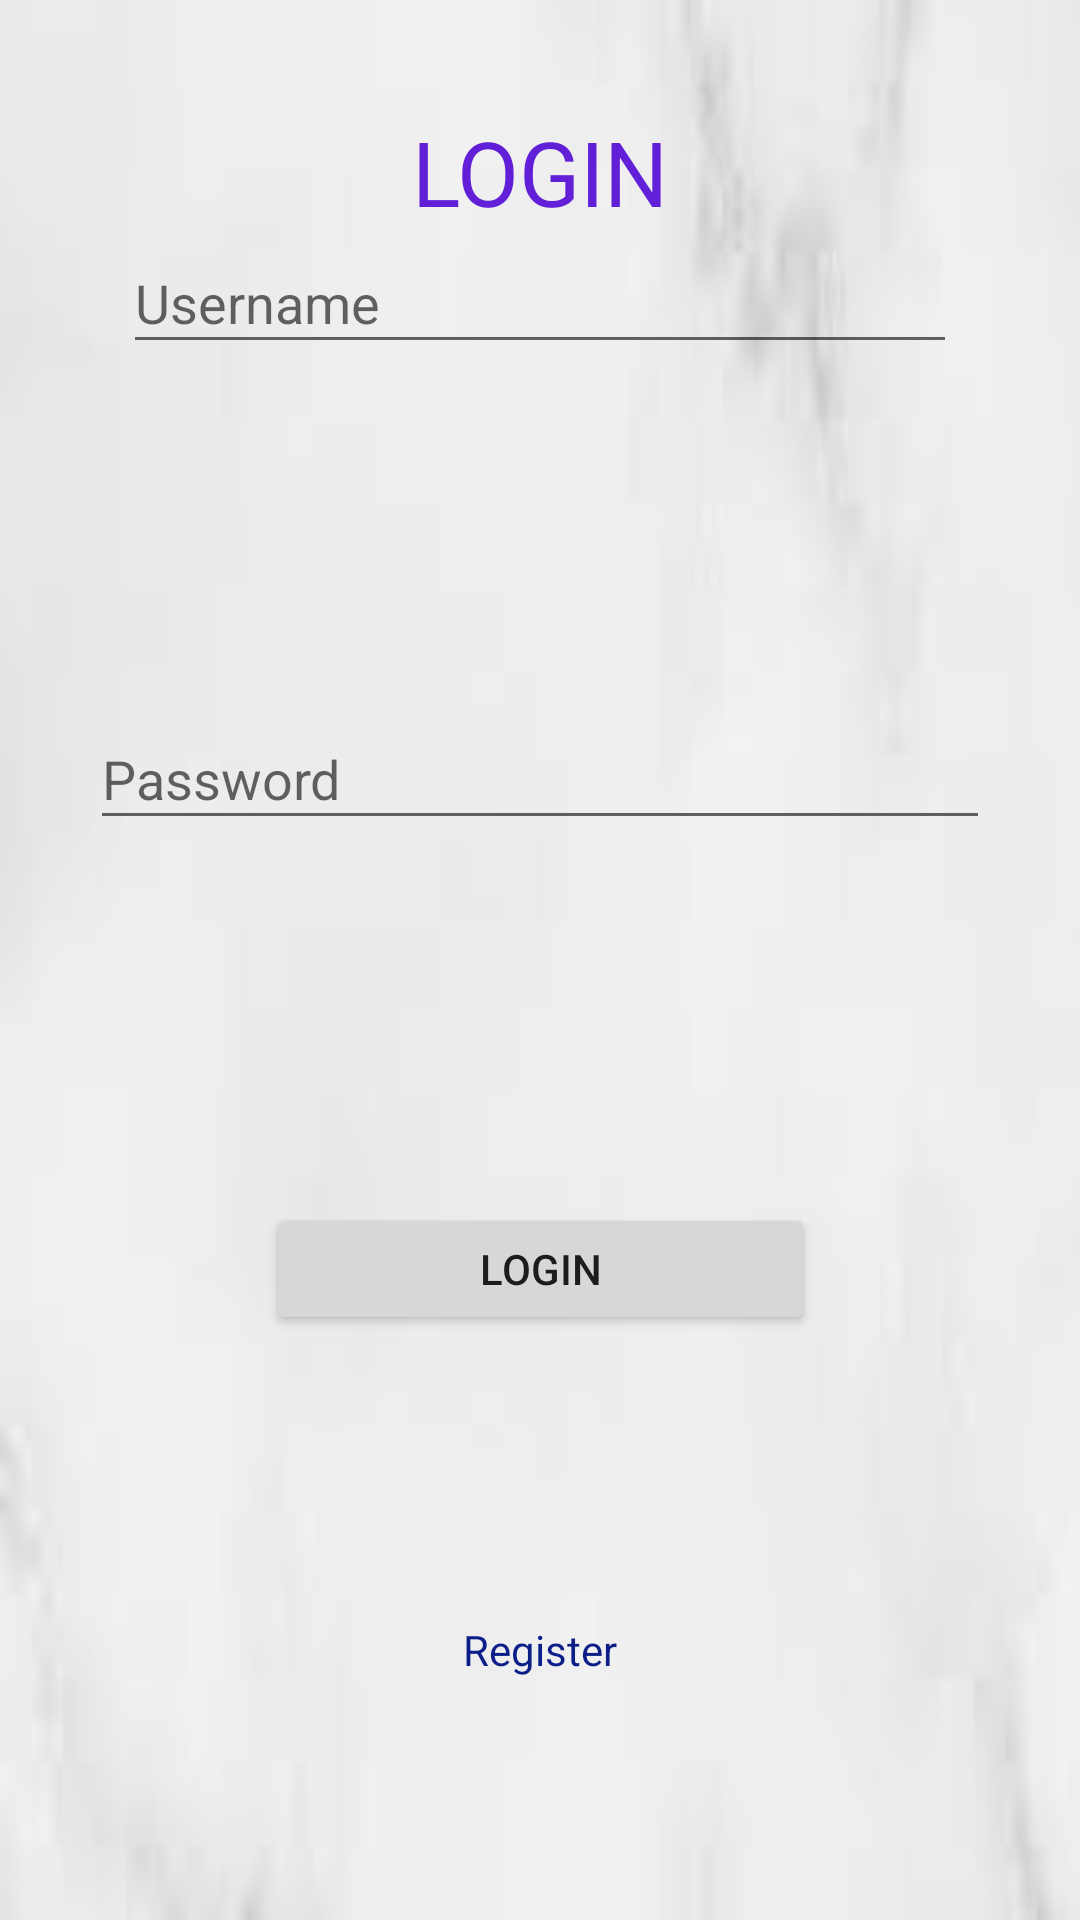

Here is an Android app screen rendered from its layout file. Give the layout XML and the strings, colors and styles it references.
<!-- AndroidManifest.xml: application theme Theme.Proj1 -->
<!-- res/layout/activity_main.xml -->
<?xml version="1.0" encoding="utf-8"?>
<androidx.constraintlayout.widget.ConstraintLayout xmlns:android="http://schemas.android.com/apk/res/android"
    xmlns:app="http://schemas.android.com/apk/res-auto"
    xmlns:tools="http://schemas.android.com/tools"
    android:layout_width="match_parent"
    android:layout_height="match_parent"
    android:background="@drawable/bg"
    tools:context=".MainActivity">

    <TextView
        android:id="@+id/textViewresult"
        android:layout_width="0dp"
        android:layout_height="wrap_content"
        android:layout_marginTop="37dp"
        android:gravity="center"
        android:text="LOGIN"
        android:textColor="#621FD8"
        android:textSize="30sp"
        app:layout_constraintBottom_toTopOf="@+id/username"
        app:layout_constraintEnd_toEndOf="parent"
        app:layout_constraintStart_toStartOf="parent"
        app:layout_constraintTop_toTopOf="parent" />

    <EditText
        android:id="@+id/username"
        android:layout_width="0dp"
        android:layout_height="0dp"
        android:layout_marginStart="41dp"
        android:layout_marginEnd="41dp"
        android:layout_marginBottom="115dp"
        android:ems="10"
        android:hint="Username"
        android:inputType="textPersonName"
        app:layout_constraintBottom_toTopOf="@+id/password"
        app:layout_constraintEnd_toEndOf="parent"
        app:layout_constraintStart_toStartOf="parent"
        app:layout_constraintTop_toBottomOf="@+id/textViewresult"
        tools:ignore="SpeakableTextPresentCheck" />

    <Button
        android:id="@+id/submit"
        android:layout_width="183dp"
        android:layout_height="0dp"
        android:layout_marginBottom="68dp"
        android:text="LOGIN"
        app:layout_constraintBottom_toTopOf="@+id/register1"
        app:layout_constraintEnd_toEndOf="parent"
        app:layout_constraintStart_toStartOf="parent"
        app:layout_constraintTop_toBottomOf="@+id/password" />

    <EditText
        android:id="@+id/password"
        android:layout_width="0dp"
        android:layout_height="0dp"
        android:layout_marginStart="30dp"
        android:layout_marginEnd="30dp"
        android:layout_marginBottom="121dp"
        android:ems="10"
        android:hint="Password"
        android:inputType="textPassword"
        app:layout_constraintBottom_toTopOf="@+id/submit"
        app:layout_constraintEnd_toEndOf="parent"
        app:layout_constraintStart_toStartOf="parent"
        app:layout_constraintTop_toBottomOf="@+id/username" />

    <TextView
        android:id="@+id/register1"
        android:layout_width="173dp"
        android:layout_height="74dp"
        android:layout_marginBottom="53dp"
        android:text="Register"
        android:gravity="center"
        android:textColor="#0C1F88"
        app:layout_constraintBottom_toBottomOf="parent"
        app:layout_constraintEnd_toEndOf="parent"
        app:layout_constraintStart_toStartOf="parent"
        app:layout_constraintTop_toBottomOf="@+id/submit" />

</androidx.constraintlayout.widget.ConstraintLayout>
<!-- resources referenced by this layout -->
<resources>
  <!-- drawable bg: jpg bitmap (drawable, 1179 bytes) -->
  <style name="Theme.Proj1" parent="Theme.MaterialComponents.DayNight.DarkActionBar">
          
          <item name="colorPrimary">@color/purple_500</item>
          <item name="colorPrimaryVariant">@color/purple_700</item>
          <item name="colorOnPrimary">@color/white</item>
          
          <item name="colorSecondary">@color/teal_200</item>
          <item name="colorSecondaryVariant">@color/teal_700</item>
          <item name="colorOnSecondary">@color/black</item>
          
          <item name="android:statusBarColor" tools:targetApi="l">?attr/colorPrimaryVariant</item>
          
      </style>
  <!-- not gathered from this repository: default colours our renderer supplied (Android Studio template values) -->
  <color name="purple_500">#FF6200EE</color>
  <color name="purple_700">#FF3700B3</color>
  <color name="teal_200">#FF03DAC5</color>
  <color name="teal_700">#FF018786</color>
  <color name="black">#FF000000</color>
  <color name="white">#FFFFFFFF</color>
</resources>
